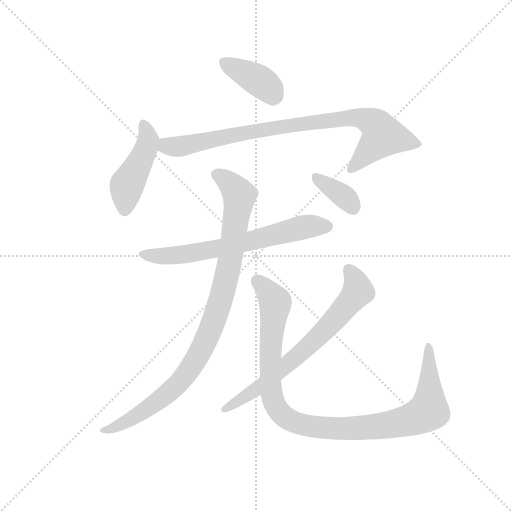
t = 0.00 s
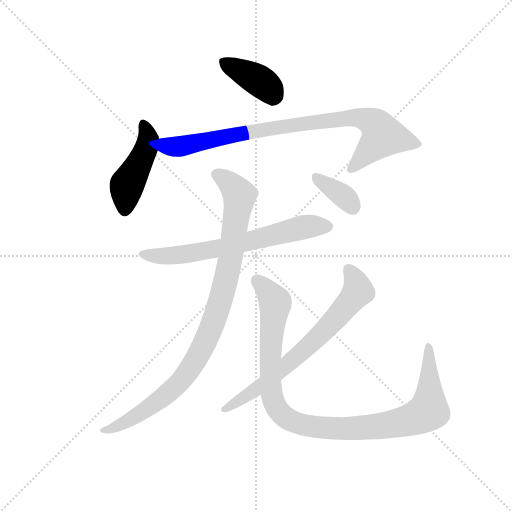
t = 1.39 s
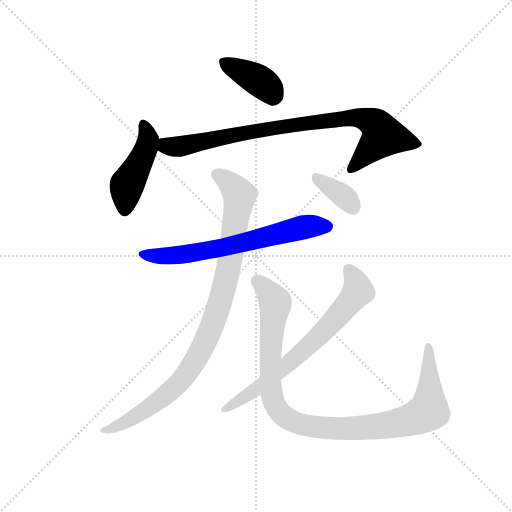
t = 2.78 s
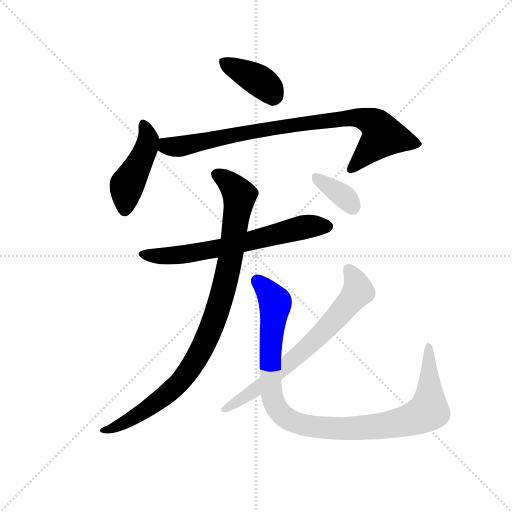
t = 4.17 s
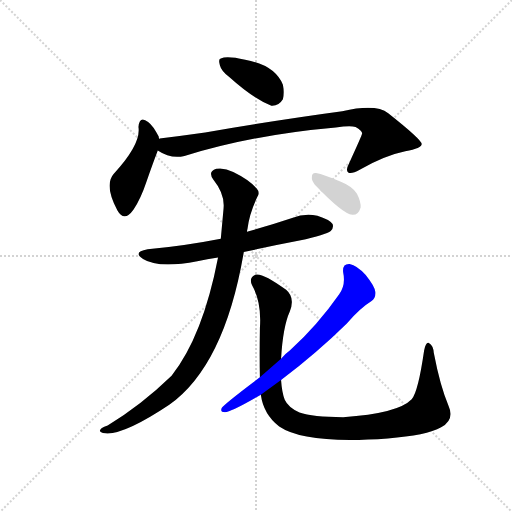
t = 5.56 s
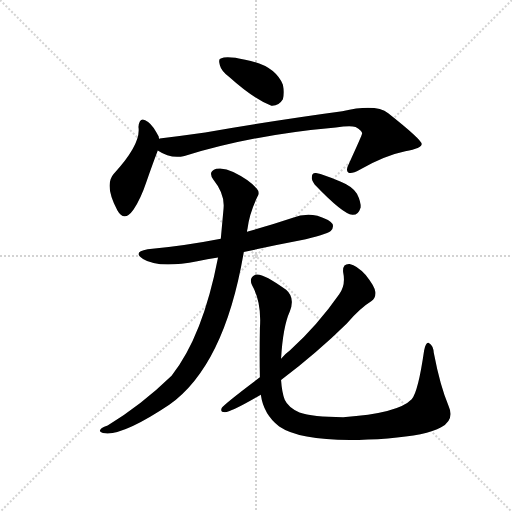
t = 6.95 s

The animated SVG that drew these frames (rendered in a browser with its animation timeline set to each time). Animation: 8 CSS @keyframes rules; one cycle of 6.95 s.

<svg version="1.1" viewBox="0 0 1024 1024" xmlns="http://www.w3.org/2000/svg">
  <g stroke="lightgray" stroke-dasharray="1,1" stroke-width="1" transform="scale(4, 4)">
    <line x1="0" y1="0" x2="256" y2="256"></line>
    <line x1="256" y1="0" x2="0" y2="256"></line>
    <line x1="128" y1="0" x2="128" y2="256"></line>
    <line x1="0" y1="128" x2="256" y2="128"></line>
  </g>
  <g transform="scale(0.92, -0.92) translate(60, -900)">
    <style type="text/css">
      
        @keyframes keyframes0 {
          from {
            stroke: blue;
            stroke-dashoffset: 387;
            stroke-width: 128;
          }
          56% {
            animation-timing-function: step-end;
            stroke: blue;
            stroke-dashoffset: 0;
            stroke-width: 128;
          }
          to {
            stroke: black;
            stroke-width: 1024;
          }
        }
        #make-me-a-hanzi-animation-0 {
          animation: keyframes0 0.56494140625s both;
          animation-delay: 0s;
          animation-timing-function: linear;
        }
      
        @keyframes keyframes1 {
          from {
            stroke: blue;
            stroke-dashoffset: 450;
            stroke-width: 128;
          }
          59% {
            animation-timing-function: step-end;
            stroke: blue;
            stroke-dashoffset: 0;
            stroke-width: 128;
          }
          to {
            stroke: black;
            stroke-width: 1024;
          }
        }
        #make-me-a-hanzi-animation-1 {
          animation: keyframes1 0.6162109375s both;
          animation-delay: 0.56494140625s;
          animation-timing-function: linear;
        }
      
        @keyframes keyframes2 {
          from {
            stroke: blue;
            stroke-dashoffset: 862;
            stroke-width: 128;
          }
          74% {
            animation-timing-function: step-end;
            stroke: blue;
            stroke-dashoffset: 0;
            stroke-width: 128;
          }
          to {
            stroke: black;
            stroke-width: 1024;
          }
        }
        #make-me-a-hanzi-animation-2 {
          animation: keyframes2 0.9514973958333334s both;
          animation-delay: 1.18115234375s;
          animation-timing-function: linear;
        }
      
        @keyframes keyframes3 {
          from {
            stroke: blue;
            stroke-dashoffset: 663;
            stroke-width: 128;
          }
          68% {
            animation-timing-function: step-end;
            stroke: blue;
            stroke-dashoffset: 0;
            stroke-width: 128;
          }
          to {
            stroke: black;
            stroke-width: 1024;
          }
        }
        #make-me-a-hanzi-animation-3 {
          animation: keyframes3 0.78955078125s both;
          animation-delay: 2.1326497395833335s;
          animation-timing-function: linear;
        }
      
        @keyframes keyframes4 {
          from {
            stroke: blue;
            stroke-dashoffset: 954;
            stroke-width: 128;
          }
          76% {
            animation-timing-function: step-end;
            stroke: blue;
            stroke-dashoffset: 0;
            stroke-width: 128;
          }
          to {
            stroke: black;
            stroke-width: 1024;
          }
        }
        #make-me-a-hanzi-animation-4 {
          animation: keyframes4 1.0263671875s both;
          animation-delay: 2.9222005208333335s;
          animation-timing-function: linear;
        }
      
        @keyframes keyframes5 {
          from {
            stroke: blue;
            stroke-dashoffset: 1037;
            stroke-width: 128;
          }
          77% {
            animation-timing-function: step-end;
            stroke: blue;
            stroke-dashoffset: 0;
            stroke-width: 128;
          }
          to {
            stroke: black;
            stroke-width: 1024;
          }
        }
        #make-me-a-hanzi-animation-5 {
          animation: keyframes5 1.0939127604166667s both;
          animation-delay: 3.9485677083333335s;
          animation-timing-function: linear;
        }
      
        @keyframes keyframes6 {
          from {
            stroke: blue;
            stroke-dashoffset: 696;
            stroke-width: 128;
          }
          69% {
            animation-timing-function: step-end;
            stroke: blue;
            stroke-dashoffset: 0;
            stroke-width: 128;
          }
          to {
            stroke: black;
            stroke-width: 1024;
          }
        }
        #make-me-a-hanzi-animation-6 {
          animation: keyframes6 0.81640625s both;
          animation-delay: 5.04248046875s;
          animation-timing-function: linear;
        }
      
        @keyframes keyframes7 {
          from {
            stroke: blue;
            stroke-dashoffset: 357;
            stroke-width: 128;
          }
          54% {
            animation-timing-function: step-end;
            stroke: blue;
            stroke-dashoffset: 0;
            stroke-width: 128;
          }
          to {
            stroke: black;
            stroke-width: 1024;
          }
        }
        #make-me-a-hanzi-animation-7 {
          animation: keyframes7 0.54052734375s both;
          animation-delay: 5.85888671875s;
          animation-timing-function: linear;
        }
      
    </style>
    
      <path d="M 439 732 Q 490 686 530 670 Q 546 669 555 684 Q 559 699 555 716 Q 537 759 473 770 Q 434 779 420 773 Q 414 772 418 758 Q 421 745 439 732 Z" fill="lightgray"></path>
    
      <path d="M 286 598 Q 285 601 285 603 Q 273 627 262 635 Q 243 650 241 624 Q 247 587 187 522 Q 166 498 195 443 Q 210 416 230 444 Q 246 468 258 504 Q 273 547 283 573 L 286 598 Z" fill="lightgray"></path>
    
      <path d="M 283 573 Q 311 554 341 561 Q 488 607 670 623 Q 701 627 713 624 Q 729 615 727 609 Q 727 606 698 543 Q 691 530 697 525 Q 704 521 722 531 Q 777 562 821 571 Q 857 578 857 587 Q 856 597 784 654 Q 757 675 684 658 Q 543 639 386 612 Q 337 605 287 599 Q 286 599 286 598 C 256 593 256 587 283 573 Z" fill="lightgray"></path>
    
      <path d="M 470 352 Q 528 365 591 377 Q 649 390 659 398 Q 666 405 663 413 Q 656 423 630 431 Q 602 437 575 426 Q 527 410 477 396 L 420 381 Q 344 366 261 358 Q 227 352 251 337 Q 284 316 369 332 Q 390 336 414 340 L 470 352 Z" fill="lightgray"></path>
    
      <path d="M 477 396 Q 477 400 478 402 Q 482 435 499 471 Q 506 481 498 490 Q 482 509 447 526 Q 428 536 410 533 Q 391 527 404 509 Q 429 478 426 447 L 420 381 L 414 340 Q 381 169 313 83 Q 247 19 174 -25 Q 161 -29 158 -34 Q 154 -40 169 -42 Q 209 -46 308 20 Q 428 105 470 352 L 477 396 Z" fill="lightgray"></path>
    
      <path d="M 507 42 Q 513 -1 547 -27 Q 604 -66 783 -53 Q 867 -47 899 -29 Q 929 -13 915 18 Q 897 60 883 133 Q 882 149 873 154 Q 866 158 862 138 Q 849 48 835 32 Q 805 1 686 -7 Q 619 -7 591 3 Q 566 15 559 31 Q 553 46 551 74 L 551 120 Q 555 190 570 223 Q 582 253 562 270 Q 511 307 496 303 Q 480 296 488 280 Q 509 243 505 187 Q 504 121 505 80 L 507 42 Z" fill="lightgray"></path>
    
      <path d="M 505 80 Q 424 19 422 13 Q 418 4 429 4 Q 442 4 507 42 L 551 74 Q 630 134 694 197 Q 724 231 747 245 Q 757 252 756 265 Q 755 277 735 302 Q 716 323 700 326 Q 684 327 686 308 Q 692 280 677 260 Q 631 194 570 138 Q 560 131 551 120 L 505 80 Z" fill="lightgray"></path>
    
      <path d="M 624 499 Q 685 435 706 433 Q 719 432 724 449 Q 725 461 716 479 Q 706 495 681 505 Q 644 521 627 524 Q 618 525 618 515 Q 617 508 624 499 Z" fill="lightgray"></path>
    
    
      <clipPath id="make-me-a-hanzi-clip-0">
        <path d="M 439 732 Q 490 686 530 670 Q 546 669 555 684 Q 559 699 555 716 Q 537 759 473 770 Q 434 779 420 773 Q 414 772 418 758 Q 421 745 439 732 Z"></path>
      </clipPath>
      <path clip-path="url(#make-me-a-hanzi-clip-0)" d="M 427 764 L 498 728 L 535 693" fill="none" id="make-me-a-hanzi-animation-0" stroke-dasharray="259 518" stroke-linecap="round"></path>
    
      <clipPath id="make-me-a-hanzi-clip-1">
        <path d="M 286 598 Q 285 601 285 603 Q 273 627 262 635 Q 243 650 241 624 Q 247 587 187 522 Q 166 498 195 443 Q 210 416 230 444 Q 246 468 258 504 Q 273 547 283 573 L 286 598 Z"></path>
      </clipPath>
      <path clip-path="url(#make-me-a-hanzi-clip-1)" d="M 252 629 L 262 595 L 216 498 L 211 447" fill="none" id="make-me-a-hanzi-animation-1" stroke-dasharray="322 644" stroke-linecap="round"></path>
    
      <clipPath id="make-me-a-hanzi-clip-2">
        <path d="M 283 573 Q 311 554 341 561 Q 488 607 670 623 Q 701 627 713 624 Q 729 615 727 609 Q 727 606 698 543 Q 691 530 697 525 Q 704 521 722 531 Q 777 562 821 571 Q 857 578 857 587 Q 856 597 784 654 Q 757 675 684 658 Q 543 639 386 612 Q 337 605 287 599 Q 286 599 286 598 C 256 593 256 587 283 573 Z"></path>
      </clipPath>
      <path clip-path="url(#make-me-a-hanzi-clip-2)" d="M 294 591 L 302 583 L 331 581 L 494 615 L 716 645 L 753 632 L 773 604 L 702 531" fill="none" id="make-me-a-hanzi-animation-2" stroke-dasharray="734 1468" stroke-linecap="round"></path>
    
      <clipPath id="make-me-a-hanzi-clip-3">
        <path d="M 470 352 Q 528 365 591 377 Q 649 390 659 398 Q 666 405 663 413 Q 656 423 630 431 Q 602 437 575 426 Q 527 410 477 396 L 420 381 Q 344 366 261 358 Q 227 352 251 337 Q 284 316 369 332 Q 390 336 414 340 L 470 352 Z"></path>
      </clipPath>
      <path clip-path="url(#make-me-a-hanzi-clip-3)" d="M 253 349 L 280 343 L 337 346 L 431 363 L 609 408 L 652 408" fill="none" id="make-me-a-hanzi-animation-3" stroke-dasharray="535 1070" stroke-linecap="round"></path>
    
      <clipPath id="make-me-a-hanzi-clip-4">
        <path d="M 477 396 Q 477 400 478 402 Q 482 435 499 471 Q 506 481 498 490 Q 482 509 447 526 Q 428 536 410 533 Q 391 527 404 509 Q 429 478 426 447 L 420 381 L 414 340 Q 381 169 313 83 Q 247 19 174 -25 Q 161 -29 158 -34 Q 154 -40 169 -42 Q 209 -46 308 20 Q 428 105 470 352 L 477 396 Z"></path>
      </clipPath>
      <path clip-path="url(#make-me-a-hanzi-clip-4)" d="M 412 520 L 443 499 L 461 476 L 430 288 L 389 163 L 349 92 L 309 48 L 254 6 L 190 -29 L 165 -36" fill="none" id="make-me-a-hanzi-animation-4" stroke-dasharray="826 1652" stroke-linecap="round"></path>
    
      <clipPath id="make-me-a-hanzi-clip-5">
        <path d="M 507 42 Q 513 -1 547 -27 Q 604 -66 783 -53 Q 867 -47 899 -29 Q 929 -13 915 18 Q 897 60 883 133 Q 882 149 873 154 Q 866 158 862 138 Q 849 48 835 32 Q 805 1 686 -7 Q 619 -7 591 3 Q 566 15 559 31 Q 553 46 551 74 L 551 120 Q 555 190 570 223 Q 582 253 562 270 Q 511 307 496 303 Q 480 296 488 280 Q 509 243 505 187 Q 504 121 505 80 L 507 42 Z"></path>
      </clipPath>
      <path clip-path="url(#make-me-a-hanzi-clip-5)" d="M 500 289 L 539 240 L 528 143 L 531 39 L 547 5 L 578 -17 L 623 -28 L 706 -32 L 791 -23 L 862 0 L 872 7 L 872 146" fill="none" id="make-me-a-hanzi-animation-5" stroke-dasharray="909 1818" stroke-linecap="round"></path>
    
      <clipPath id="make-me-a-hanzi-clip-6">
        <path d="M 505 80 Q 424 19 422 13 Q 418 4 429 4 Q 442 4 507 42 L 551 74 Q 630 134 694 197 Q 724 231 747 245 Q 757 252 756 265 Q 755 277 735 302 Q 716 323 700 326 Q 684 327 686 308 Q 692 280 677 260 Q 631 194 570 138 Q 560 131 551 120 L 505 80 Z"></path>
      </clipPath>
      <path clip-path="url(#make-me-a-hanzi-clip-6)" d="M 698 313 L 712 291 L 717 266 L 681 220 L 619 155 L 515 66 L 428 11" fill="none" id="make-me-a-hanzi-animation-6" stroke-dasharray="568 1136" stroke-linecap="round"></path>
    
      <clipPath id="make-me-a-hanzi-clip-7">
        <path d="M 624 499 Q 685 435 706 433 Q 719 432 724 449 Q 725 461 716 479 Q 706 495 681 505 Q 644 521 627 524 Q 618 525 618 515 Q 617 508 624 499 Z"></path>
      </clipPath>
      <path clip-path="url(#make-me-a-hanzi-clip-7)" d="M 629 513 L 687 474 L 707 450" fill="none" id="make-me-a-hanzi-animation-7" stroke-dasharray="229 458" stroke-linecap="round"></path>
    
  </g>
</svg>
